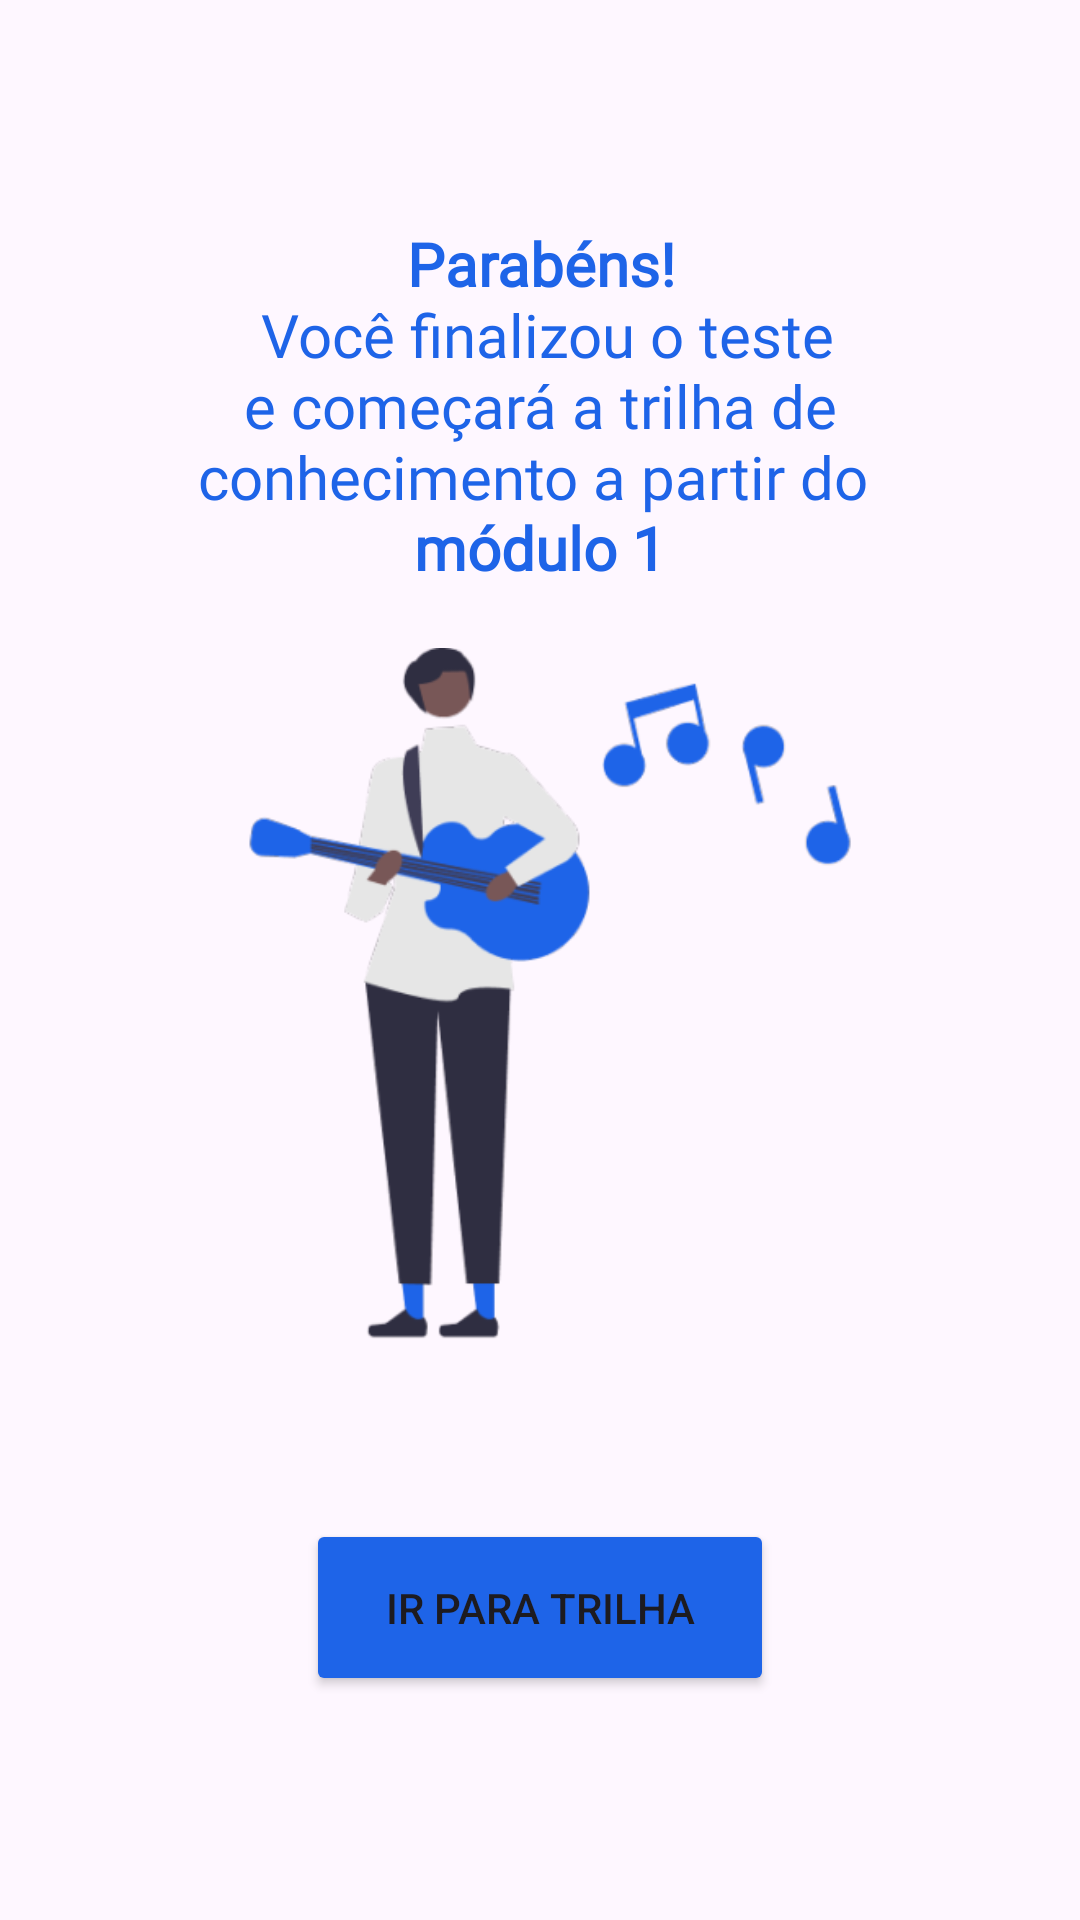

Reconstruct the res/layout file that produces this screen, plus the resources it refers to.
<!-- AndroidManifest.xml: application theme Theme.Ichords -->
<!-- res/layout/activity_resultado_teste.xml -->
<?xml version="1.0" encoding="utf-8"?>
<LinearLayout xmlns:android="http://schemas.android.com/apk/res/android"
    xmlns:app="http://schemas.android.com/apk/res-auto"
    xmlns:tools="http://schemas.android.com/tools"
    android:layout_width="match_parent"
    android:layout_height="match_parent"
    android:orientation="vertical"
    android:gravity="center"
    tools:context=".ResultadoTeste">


    <TextView
        android:id="@+id/txtResultadoTest"
        android:layout_width="wrap_content"
        android:layout_height="wrap_content"
        android:layout_gravity="center"
        android:layout_marginRight="30dp"
        android:layout_marginLeft="30dp"
        android:fontFamily="@font/roboto"
        android:text="@string/txt_resultado_teste"
        android:textAlignment="center"
        android:textColor="@color/blue"
        android:textSize="20sp" />

    <ImageView
        android:id="@+id/imageView2"
        android:layout_width="225dp"
        android:layout_height="230.32dp"
        android:layout_gravity="center"
        android:layout_marginTop="20dp"
        android:src="@drawable/pessoaviolao" />

    <Button
        android:id="@+id/btn_resultado"
        android:layout_width="156dp"
        android:layout_height="59dp"
        android:layout_gravity="center"
        android:layout_marginTop="60dp"
        android:backgroundTint="@color/blue"
        android:text="@string/btn_resultado_teste" />
</LinearLayout>
<!-- resources referenced by this layout -->
<resources>
  <color name="blue">#1E64E8</color>
  <!-- drawable pessoaviolao: png bitmap (drawable, 30516 bytes) -->
  <string name="btn_resultado_teste">Ir para trilha</string>
  <string name="txt_resultado_teste"><b>Parabéns!</b>\n Você finalizou o teste e começará a trilha de conhecimento a partir do \n<b>módulo 1</b></string>
  <style name="Theme.Ichords" parent="Base.Theme.Ichords" />
  <style name="Base.Theme.Ichords" parent="Theme.Material3.DayNight.NoActionBar">
          
          
          <item name="android:statusBarColor">
              @color/black
          </item>
      </style>
  <color name="black">#000000</color>
</resources>
